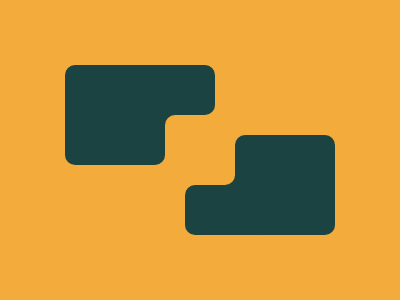

Here is a drawing made with CSS. Write the source that renders it.

<div></div>

<style>
  
  body{
    background: #F3AC3C;
  }

  :before,
  :after{
    content: '';
    position: absolute;
    background: #1A4341;
    border-radius: 10px;
  }

  html:before,
  body:before{
    width: 100px;
    height: 100px;
  }
  
  html:before{
    top: 65px;
    left: 65px;
  }

  body:before{
    bottom: 65px;
    right: 65px;
  }

  html:after,
  body:after{
    width: 80px;
    height: 50px;
  }

  html:after{
    top: 65px;
    left: 135px;
    box-shadow: -10px 10px 0 0 #1A4341;
  }

  body:after{
    bottom: 65px;
    right: 135px;
    box-shadow: 10px -10px 0 0 #1A4341;
  }

  div{
    width: 70px;
    height: 70px;
    background: #F3AC3C;
    border-radius: 10px;
    position: absolute;
    top: 50%;
    left: 50%;
    transform: translate(-50%, -50%);
    z-index: 1;
  }
</style>